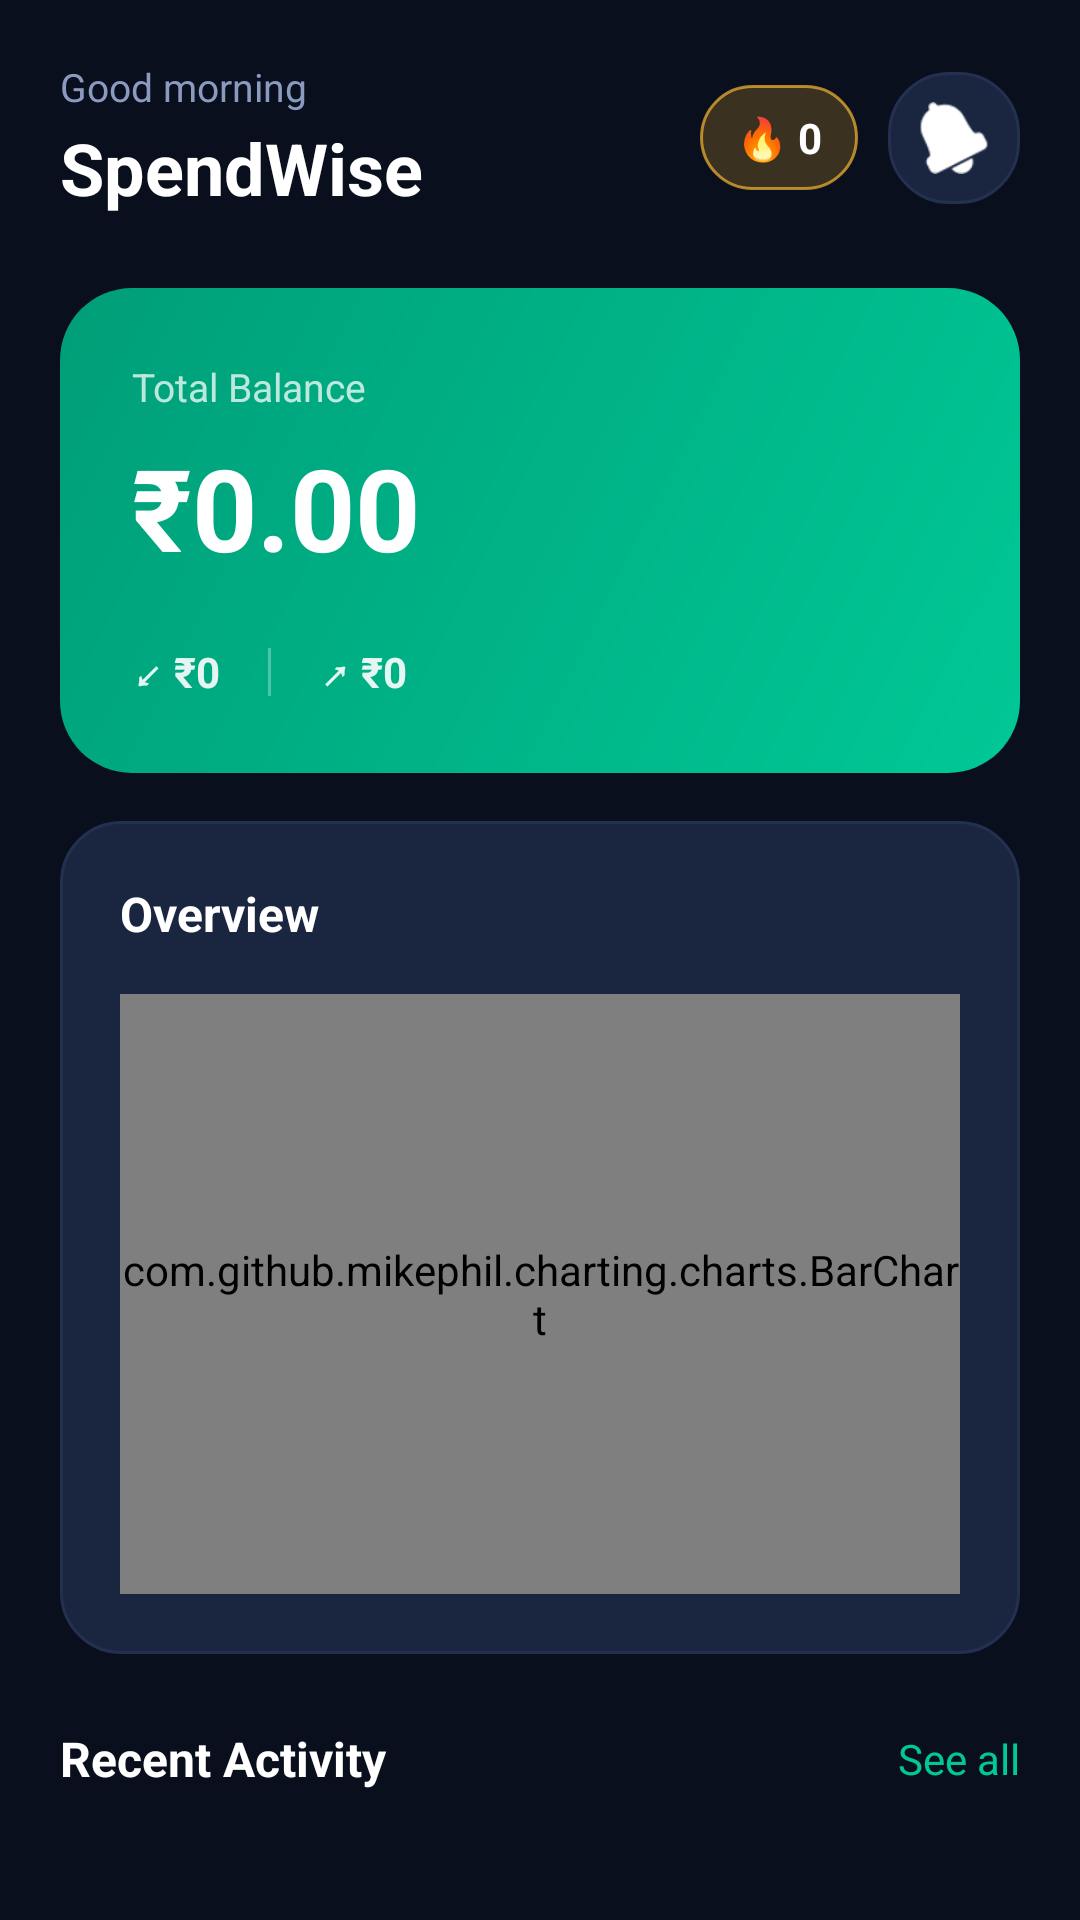

This screen was rendered from an Android layout file. Write that file and the resources it references.
<!-- AndroidManifest.xml: application theme Theme.SpendWise -->
<!-- res/layout/fragment_home.xml -->
<?xml version="1.0" encoding="utf-8"?>
<ScrollView xmlns:android="http://schemas.android.com/apk/res/android"
    xmlns:app="http://schemas.android.com/apk/res-auto"
    android:layout_width="match_parent"
    android:layout_height="match_parent"
    android:background="@color/navy_bg"
    android:fillViewport="true">

    <LinearLayout
        android:layout_width="match_parent"
        android:layout_height="wrap_content"
        android:orientation="vertical"
        android:padding="20dp"
        android:paddingBottom="100dp">

        
        <LinearLayout
            android:layout_width="match_parent"
            android:layout_height="wrap_content"
            android:orientation="horizontal"
            android:gravity="center_vertical"
            android:layout_marginBottom="24dp">

            <LinearLayout
                android:layout_width="0dp"
                android:layout_height="wrap_content"
                android:layout_weight="1"
                android:orientation="vertical">

                <TextView
                    android:id="@+id/tv_greeting"
                    android:layout_width="wrap_content"
                    android:layout_height="wrap_content"
                    android:text="Good morning"
                    android:textColor="@color/text_secondary"
                    android:textSize="13sp"
                    android:layout_marginBottom="2dp" />

                <TextView
                    android:layout_width="wrap_content"
                    android:layout_height="wrap_content"
                    android:text="SpendWise"
                    android:textColor="@color/text_primary"
                    android:textSize="24sp"
                    android:textStyle="bold" />
            </LinearLayout>

            <TextView
                android:id="@+id/tv_streak_chip"
                android:layout_width="wrap_content"
                android:layout_height="wrap_content"
                android:layout_marginEnd="10dp"
                android:background="@drawable/streak_chip_background"
                android:paddingHorizontal="12dp"
                android:paddingVertical="8dp"
                android:text="🔥 0"
                android:textColor="@color/white"
                android:textSize="14sp"
                android:textStyle="bold" />

            <ImageView
                android:id="@+id/btn_notifications"
                android:layout_width="44dp"
                android:layout_height="44dp"
                android:background="@drawable/card_background"
                android:src="@android:drawable/ic_popup_reminder"
                android:padding="10dp"
                android:tint="@color/text_primary"
                android:clickable="true"
                android:focusable="true" />
        </LinearLayout>

        
        <LinearLayout
            android:layout_width="match_parent"
            android:layout_height="wrap_content"
            android:orientation="vertical"
            android:background="@drawable/balance_card_background"
            android:padding="24dp"
            android:layout_marginBottom="16dp">

            <TextView
                android:layout_width="wrap_content"
                android:layout_height="wrap_content"
                android:text="Total Balance"
                android:textColor="#BDFFFFFF"
                android:textSize="13sp"
                android:layout_marginBottom="6dp" />

            <TextView
                android:id="@+id/tv_total_balance"
                android:layout_width="wrap_content"
                android:layout_height="wrap_content"
                android:text="₹0.00"
                android:textColor="@color/white"
                android:textSize="38sp"
                android:textStyle="bold"
                android:layout_marginBottom="20dp" />

            <LinearLayout
                android:layout_width="match_parent"
                android:layout_height="wrap_content"
                android:orientation="horizontal"
                android:gravity="center_vertical">

                <TextView
                    android:id="@+id/tv_monthly_income"
                    android:layout_width="wrap_content"
                    android:layout_height="wrap_content"
                    android:text="↙ ₹0"
                    android:textColor="#E5FFFFFF"
                    android:textSize="14sp"
                    android:textStyle="bold" />

                <View
                    android:layout_width="1dp"
                    android:layout_height="16dp"
                    android:background="#4DFFFFFF"
                    android:layout_marginHorizontal="16dp" />

                <TextView
                    android:id="@+id/tv_monthly_expenses"
                    android:layout_width="wrap_content"
                    android:layout_height="wrap_content"
                    android:text="↗ ₹0"
                    android:textColor="#E5FFFFFF"
                    android:textSize="14sp"
                    android:textStyle="bold" />
            </LinearLayout>
        </LinearLayout>

        
        <LinearLayout
            android:layout_width="match_parent"
            android:layout_height="wrap_content"
            android:orientation="vertical"
            android:background="@drawable/card_background"
            android:padding="20dp"
            android:layout_marginBottom="24dp">

            <LinearLayout
                android:layout_width="match_parent"
                android:layout_height="wrap_content"
                android:orientation="horizontal"
                android:gravity="center_vertical"
                android:layout_marginBottom="16dp">

                <TextView
                    android:layout_width="0dp"
                    android:layout_height="wrap_content"
                    android:layout_weight="1"
                    android:text="Overview"
                    android:textColor="@color/text_primary"
                    android:textSize="16sp"
                    android:textStyle="bold" />

                <com.google.android.material.button.MaterialButtonToggleGroup
                    android:id="@+id/toggle_period"
                    android:layout_width="wrap_content"
                    android:layout_height="wrap_content"
                    app:singleSelection="true"
                    app:checkedButton="@+id/btn_6m"
                    app:selectionRequired="true">
                    <Button
                        android:id="@+id/btn_1m"
                        style="?attr/materialButtonOutlinedStyle"
                        android:layout_width="wrap_content"
                        android:layout_height="36dp"
                        android:text="1M"
                        android:padding="0dp"
                        android:minWidth="40dp"
                        android:textSize="10sp" />
                    <Button
                        android:id="@+id/btn_3m"
                        style="?attr/materialButtonOutlinedStyle"
                        android:layout_width="wrap_content"
                        android:layout_height="36dp"
                        android:text="3M"
                        android:padding="0dp"
                        android:minWidth="40dp"
                        android:textSize="10sp" />
                    <Button
                        android:id="@+id/btn_6m"
                        style="?attr/materialButtonOutlinedStyle"
                        android:layout_width="wrap_content"
                        android:layout_height="36dp"
                        android:text="6M"
                        android:padding="0dp"
                        android:minWidth="40dp"
                        android:textSize="10sp" />
                </com.google.android.material.button.MaterialButtonToggleGroup>
            </LinearLayout>

            <com.github.mikephil.charting.charts.BarChart
                android:id="@+id/bar_chart"
                android:layout_width="match_parent"
                android:layout_height="200dp" />

        </LinearLayout>

        
        <LinearLayout
            android:layout_width="match_parent"
            android:layout_height="wrap_content"
            android:orientation="horizontal"
            android:gravity="center_vertical"
            android:layout_marginBottom="12dp">

            <TextView
                android:layout_width="0dp"
                android:layout_height="wrap_content"
                android:layout_weight="1"
                android:text="Recent Activity"
                android:textColor="@color/text_primary"
                android:textSize="16sp"
                android:textStyle="bold" />

            <TextView
                android:id="@+id/btn_see_all"
                android:layout_width="wrap_content"
                android:layout_height="wrap_content"
                android:text="See all"
                android:textColor="@color/primary"
                android:textSize="14sp"
                android:clickable="true"
                android:focusable="true" />
        </LinearLayout>

        <androidx.recyclerview.widget.RecyclerView
            android:id="@+id/rv_recent_transactions"
            android:layout_width="match_parent"
            android:layout_height="wrap_content"
            android:nestedScrollingEnabled="false" />

    </LinearLayout>
</ScrollView>
<!-- resources referenced by this layout -->
<resources>
  <color name="navy_bg">#0A0F1E</color>
  <color name="primary">#00C896</color>
  <color name="text_primary">#FFFFFF</color>
  <color name="text_secondary">#8B9BBF</color>
  <color name="white">#FFFFFF</color>
  <!-- drawable balance_card_background (drawable) -->
  <?xml version="1.0" encoding="utf-8"?>
  <shape xmlns:android="http://schemas.android.com/apk/res/android"
      android:shape="rectangle">
      <gradient
          android:startColor="#00C896"
          android:endColor="#009E78"
          android:angle="135" />
      <corners android:radius="24dp" />
  </shape>
  <!-- drawable card_background (drawable) -->
  <?xml version="1.0" encoding="utf-8"?>
  <shape xmlns:android="http://schemas.android.com/apk/res/android"
      android:shape="rectangle">
      <solid android:color="#1A2540" />
      <stroke android:width="1dp" android:color="#243050" />
      <corners android:radius="20dp" />
  </shape>
  <!-- drawable streak_chip_background (drawable) -->
  <?xml version="1.0" encoding="utf-8"?>
  <shape xmlns:android="http://schemas.android.com/apk/res/android"
      android:shape="rectangle">
      <corners android:radius="999dp" />
      <solid android:color="#33F7B731" />
      <stroke
          android:width="1dp"
          android:color="#B3F7B731" />
  </shape>
  <style name="Theme.SpendWise" parent="Theme.MaterialComponents.DayNight.NoActionBar">
          <item name="colorPrimary">@color/primary</item>
          <item name="colorPrimaryVariant">@color/navy_light</item>
          <item name="colorOnPrimary">@color/white</item>
          <item name="colorSurface">@color/navy_card</item>
          <item name="colorOnSurface">@color/text_primary</item>
          <item name="android:windowBackground">@color/navy_bg</item>
          <item name="android:statusBarColor">@color/navy_bg</item>
          <item name="android:navigationBarColor">@color/navy_bg</item>
          <item name="android:windowLightStatusBar">false</item>
          <item name="android:windowLightNavigationBar">false</item>
          <item name="bottomNavigationStyle">@style/SpendWise.BottomNav</item>
      </style>
  <color name="navy_light">#131B2E</color>
  <color name="navy_card">#1A2540</color>
  <style name="SpendWise.BottomNav" parent="Widget.MaterialComponents.BottomNavigationView">
          <item name="android:background">@color/navy_card</item>
          <item name="itemIconTint">@color/bottom_nav_tint</item>
          <item name="itemTextColor">@color/bottom_nav_tint</item>
      </style>
</resources>
